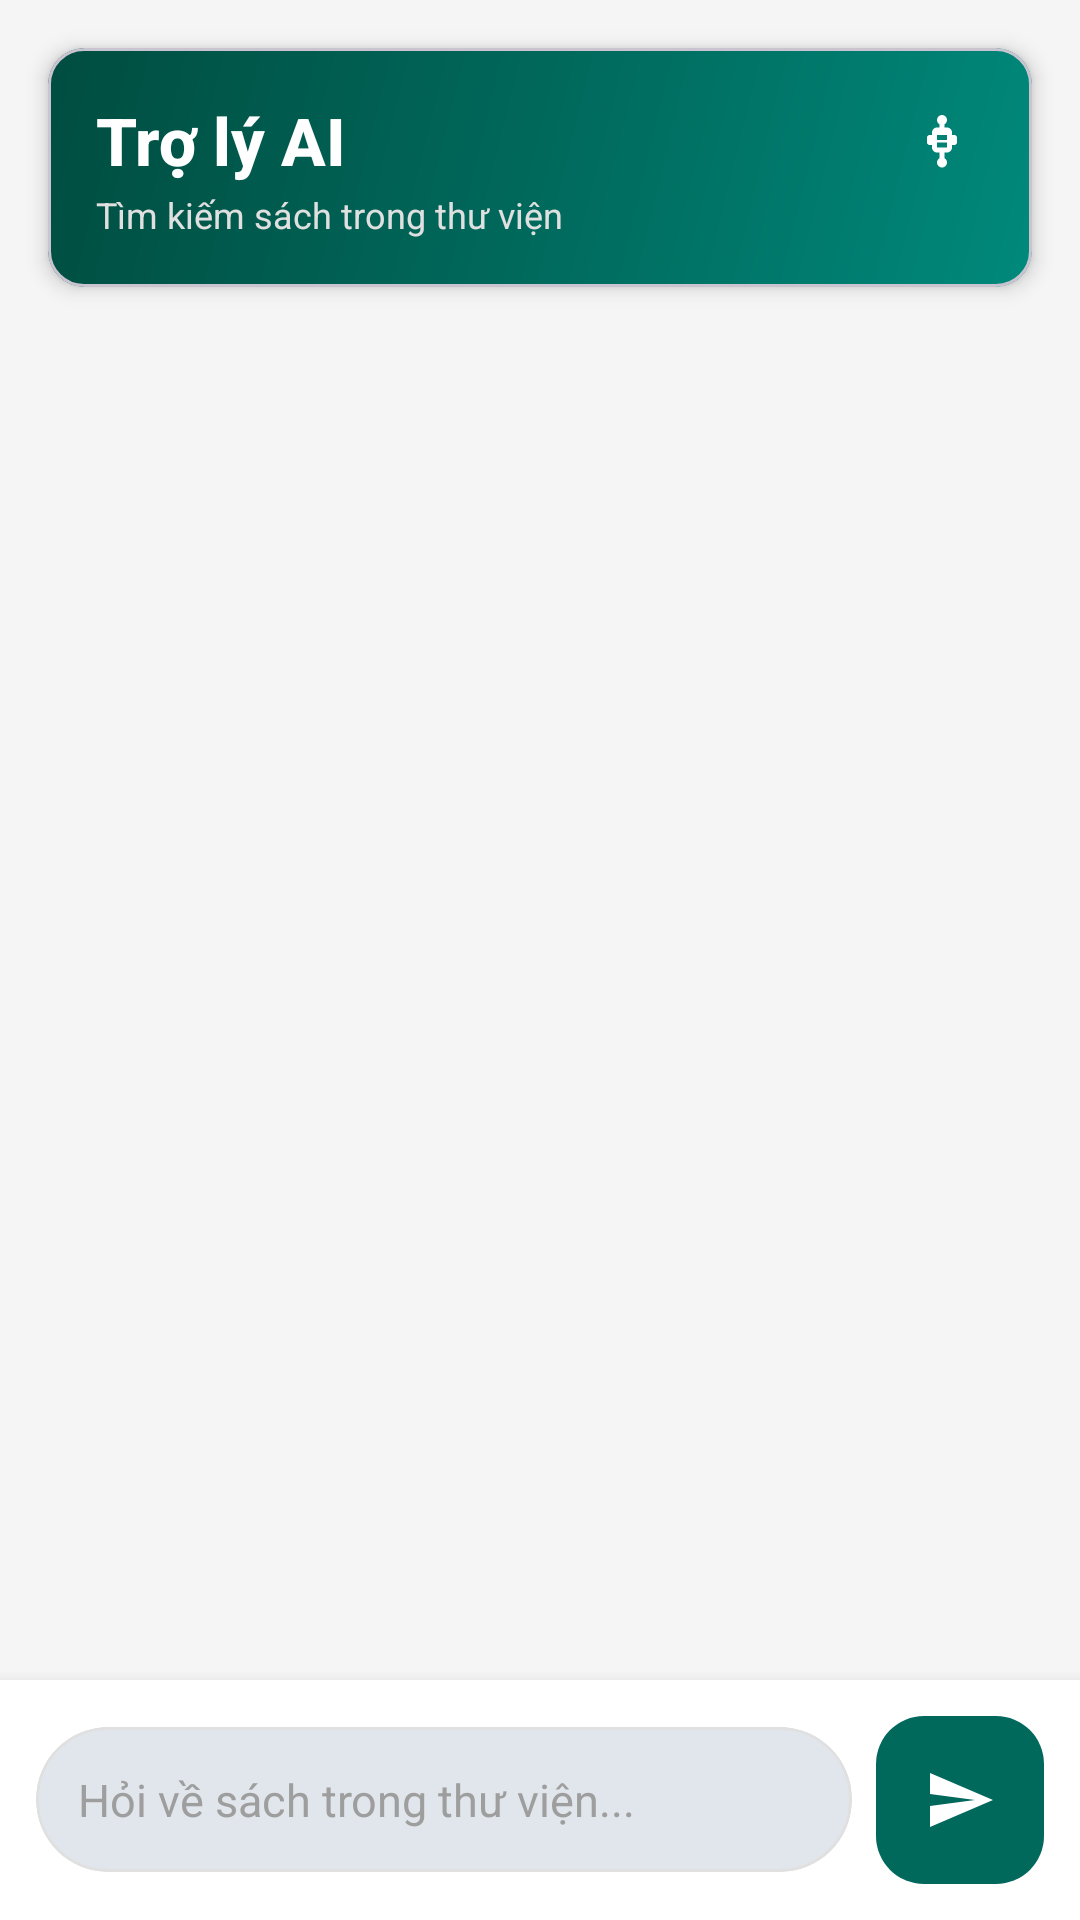

Reconstruct the res/layout file that produces this screen, plus the resources it refers to.
<!-- AndroidManifest.xml: application theme Theme.DAMHLibrary -->
<!-- res/layout/fragment_library_assistant.xml -->
<?xml version="1.0" encoding="utf-8"?>
<androidx.constraintlayout.widget.ConstraintLayout xmlns:android="http://schemas.android.com/apk/res/android"
    xmlns:app="http://schemas.android.com/apk/res-auto"
    android:layout_width="match_parent"
    android:layout_height="match_parent"
    android:background="#F5F5F5">

    
    <com.google.android.material.card.MaterialCardView
        android:id="@+id/cvHeader"
        android:layout_width="0dp"
        android:layout_height="wrap_content"
        android:layout_margin="16dp"
        app:cardCornerRadius="12dp"
        app:cardElevation="4dp"
        app:layout_constraintTop_toTopOf="parent"
        app:layout_constraintStart_toStartOf="parent"
        app:layout_constraintEnd_toEndOf="parent">

        <LinearLayout
            android:layout_width="match_parent"
            android:layout_height="wrap_content"
            android:orientation="vertical"
            android:padding="16dp"
            android:background="@drawable/gradient_category">

            <LinearLayout
                android:layout_width="match_parent"
                android:layout_height="wrap_content"
                android:orientation="horizontal"
                android:gravity="center_vertical">

                <TextView
                    android:layout_width="0dp"
                    android:layout_height="wrap_content"
                    android:layout_weight="1"
                    android:text="Trợ lý AI"
                    android:textSize="22sp"
                    android:textStyle="bold"
                    android:textColor="@android:color/white"
                    android:fontFamily="sans-serif-medium" />

                <ImageView
                    android:src="@drawable/ic_robot"
                    android:layout_width="28dp"
                    android:layout_height="28dp"
                    android:padding="4dp"
                    android:background="?attr/selectableItemBackgroundBorderless"
                    android:contentDescription="filter"
                    app:tint="@android:color/white" />
            </LinearLayout>

            <TextView
                android:layout_width="wrap_content"
                android:layout_height="wrap_content"
                android:text="Tìm kiếm sách trong thư viện"
                android:textSize="12sp"
                android:textColor="#E0E0E0"
                android:layout_marginTop="2dp" />

        </LinearLayout>

    </com.google.android.material.card.MaterialCardView>

    
    <androidx.recyclerview.widget.RecyclerView
        android:id="@+id/rvChatMessages"
        android:layout_width="match_parent"
        android:layout_height="0dp"
        android:clipToPadding="false"
        android:paddingTop="8dp"
        android:paddingBottom="8dp"
        app:layout_constraintTop_toBottomOf="@id/cvHeader"
        app:layout_constraintBottom_toTopOf="@id/llLoading" />

    
    <LinearLayout
        android:id="@+id/llLoading"
        android:layout_width="wrap_content"
        android:layout_height="wrap_content"
        android:orientation="horizontal"
        android:gravity="center"
        android:padding="12dp"
        android:background="@drawable/bg_chat_bot"
        android:layout_marginStart="16dp"
        android:layout_marginEnd="80dp"
        android:visibility="gone"
        app:layout_constraintStart_toStartOf="parent"
        app:layout_constraintBottom_toTopOf="@id/llInputContainer">

        <ProgressBar
            style="?android:attr/progressBarStyleSmall"
            android:layout_width="20dp"
            android:layout_height="20dp"
            android:indeterminateTint="@color/teal_700" />

        <TextView
            android:layout_width="wrap_content"
            android:layout_height="wrap_content"
            android:text="Đang suy nghĩ..."
            android:textSize="13sp"
            android:textColor="#757575"
            android:layout_marginStart="8dp" />

    </LinearLayout>

    
    <LinearLayout
        android:id="@+id/llInputContainer"
        android:layout_width="match_parent"
        android:layout_height="wrap_content"
        android:orientation="horizontal"
        android:padding="12dp"
        android:background="@android:color/white"
        android:gravity="center_vertical"
        android:elevation="8dp"
        app:layout_constraintBottom_toBottomOf="parent">

        <com.google.android.material.card.MaterialCardView
            android:layout_width="0dp"
            android:layout_height="wrap_content"
            android:layout_weight="1"
            app:cardCornerRadius="24dp"
            app:cardElevation="0dp"
            app:strokeWidth="1dp"
            app:strokeColor="#E0E0E0">

            <EditText
                android:id="@+id/etMessage"
                android:layout_width="match_parent"
                android:layout_height="wrap_content"
                android:hint="Hỏi về sách trong thư viện..."
                android:background="@android:color/transparent"
                android:padding="14dp"
                android:maxLines="4"
                android:inputType="textMultiLine|textCapSentences"
                android:textSize="15sp"
                android:textColor="#212121"
                android:textColorHint="#9E9E9E" />

        </com.google.android.material.card.MaterialCardView>

        <com.google.android.material.floatingactionbutton.FloatingActionButton
            android:id="@+id/fabSend"
            android:layout_width="wrap_content"
            android:layout_height="wrap_content"
            android:layout_marginStart="8dp"
            android:src="@drawable/ic_send"
            app:fabSize="normal"
            app:backgroundTint="@color/teal_700"
            app:tint="@android:color/white"
            app:elevation="0dp" />

    </LinearLayout>

</androidx.constraintlayout.widget.ConstraintLayout>
<!-- resources referenced by this layout -->
<resources>
  <color name="teal_700">#00695C</color>
  <!-- drawable gradient_category (drawable) -->
  <?xml version="1.0" encoding="utf-8"?>
  <shape xmlns:android="http://schemas.android.com/apk/res/android">
      <gradient
          android:angle="135"
          android:startColor="#00897B"
          android:centerColor="#00695C"
          android:endColor="#004D40"
          android:type="linear" />
      <corners android:radius="12dp" />
  </shape>
  <!-- drawable ic_robot (drawable) -->
  <vector xmlns:android="http://schemas.android.com/apk/res/android"
      android:width="24dp"
      android:height="24dp"
      android:viewportWidth="24"
      android:viewportHeight="24">
      <path
          android:fillColor="@android:color/white"
          android:pathData="M12,2C13.1,2 14,2.9 14,4C14,4.74 13.6,5.39 13,5.73V7H14C15.1,7 16,7.9 16,9V10H17C17.55,10 18,10.45 18,11V13C18,13.55 17.55,14 17,14H16V15C16,16.1 15.1,17 14,17H13V19.27C13.6,19.61 14,20.26 14,21C14,22.1 13.1,23 12,23C10.9,23 10,22.1 10,21C10,20.26 10.4,19.61 11,19.27V17H10C8.9,17 8,16.1 8,15V14H7C6.45,14 6,13.55 6,13V11C6,10.45 6.45,10 7,10H8V9C8,7.9 8.9,7 10,7H11V5.73C10.4,5.39 10,4.74 10,4C10,2.9 10.9,2 12,2M10,10V12H14V10H10M10,13V15H14V13H10Z" />
  </vector>
  <!-- drawable ic_send (drawable) -->
  <vector xmlns:android="http://schemas.android.com/apk/res/android"
      android:width="20dp"
      android:height="20dp"
      android:viewportWidth="24"
      android:viewportHeight="24">
      <path
          android:fillColor="#FFFFFF"
          android:pathData="M2.01,21L23,12 2.01,3 2,10l15,2 -15,2z"/>
  </vector>
  <style name="Theme.DAMHLibrary" parent="Base.Theme.DAMHLibrary" />
  <style name="Base.Theme.DAMHLibrary" parent="Theme.Material3.DayNight.NoActionBar">
  
          
          <item name="colorPrimary">@color/teal_700</item>
          <item name="colorOnPrimary">@color/white</item>
  
          
          <item name="colorSecondary">@color/teal_500</item>
          <item name="colorOnSecondary">@color/white</item>
  
          
          <item name="colorTertiary">@color/teal_200</item>
          <item name="colorOnTertiary">@color/black</item>
  
          
          <item name="android:colorBackground">@color/gray_light</item>
          <item name="android:textColor">@color/text_primary</item>
  
          
          <item name="android:statusBarColor">@color/teal_700</item>
          <item name="android:navigationBarColor">@color/teal_700</item>
  
      </style>
  <color name="white">#FFFFFFFF</color>
  <color name="teal_500">#009688</color>
  <color name="teal_200">#80CBC4</color>
  <color name="black">#FF000000</color>
  <color name="gray_light">#F5F5F5</color>
  <color name="text_primary">#333333</color>
</resources>
